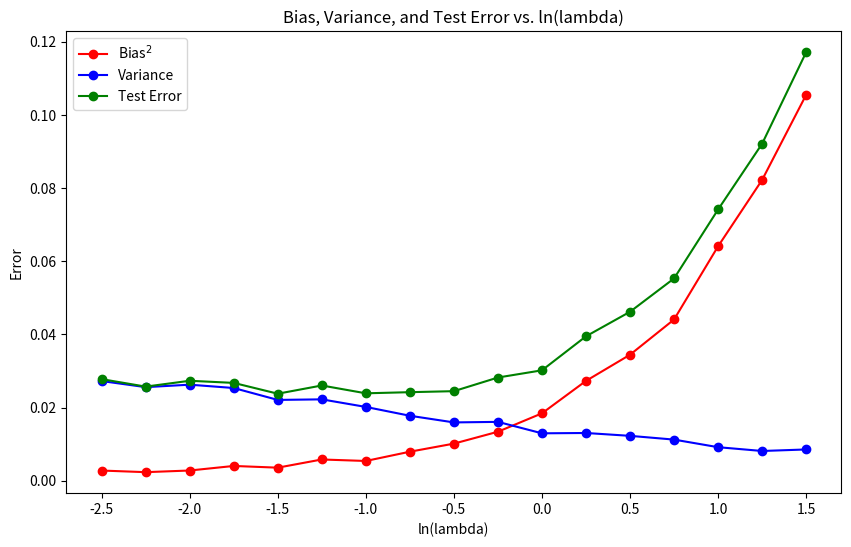

The matplotlib source for this figure:
import numpy as np
import matplotlib.pyplot as plt


# ------------------------
# Helper Functions
# ------------------------

def generate_dataset(N, noise_sigma=0.3):
    """
    Generates a dataset with N samples.
    x ~ U(0,1) and t = sin(2*pi*x) + noise, with noise ~ N(0, noise_sigma)
    """
    x = np.random.uniform(0, 1, (N, 1))
    t = np.sin(2 * np.pi * x) + np.random.normal(0, noise_sigma, (N, 1))
    return x, t


def design_matrix(x, m, s):
    """
    Build the design matrix using Gaussian RBFs.
    x is (N,1); m is the number of basis functions; s is the width.
    Centers are chosen evenly in [0,1].
    """
    centers = np.linspace(0, 1, m)  # shape (m,)
    # Using broadcasting: result is (N, m)
    phi = np.exp(-((x - centers) ** 2) / (2 * s ** 2))
    return phi


def fit_model(x, t, m=6, s=0.1, lamda=0.0):
    """
    Fit the model using regularized least squares (ridge regression).
    Returns the predicted values on the input x and the weights.
    """
    phi = design_matrix(x, m, s)  # (N, m)
    I = np.eye(phi.shape[1])
    # Compute regularized weights:
    w = np.linalg.inv(phi.T @ phi + lamda * I) @ (phi.T @ t)
    # Compute predictions:
    y = phi @ w
    return y, w


# ------------------------
# Experiment Function
# ------------------------

def run_experiment(lamda, L=100, N_train=25, m=6, s=0.1):
    """
    For a fixed lambda, run L iterations.
    In each iteration:
      - Generate a training set of N_train samples.
      - Fit the model with regularization.
      - Evaluate the model on a fixed evaluation set (for bias/variance)
        and on a fixed test set (of 1000 points for test error).
    Returns:
      bias_squared, variance, and test_error.
    """
    # Fixed evaluation set (for bias & variance) - use N_train points for evaluation.
    x_eval = np.linspace(0, 1, N_train).reshape(-1, 1)
    # Fixed test set (for test error)
    N_test = 1000
    x_test = np.linspace(0, 1, N_test).reshape(-1, 1)
    h_test = np.sin(2 * np.pi * x_test)  # true function on test set

    # Lists to store predictions on evaluation set and test set for each iteration.
    preds_eval = []
    preds_test = []

    for l in range(L):
        # Generate training set (each iteration uses different data)
        x_train, t_train = generate_dataset(N_train, noise_sigma=0.3)
        # Fit model with regularization:
        _, w = fit_model(x_train, t_train, m, s, lamda)
        # Evaluate on x_eval:
        phi_eval = design_matrix(x_eval, m, s)
        y_eval = phi_eval @ w
        preds_eval.append(y_eval.ravel())
        # Evaluate on test set:
        phi_test = design_matrix(x_test, m, s)
        y_test = phi_test @ w
        preds_test.append(y_test.ravel())

    # Convert to arrays: shapes (L, N_train) and (L, N_test)
    preds_eval = np.array(preds_eval)
    preds_test = np.array(preds_test)

    # Compute average prediction at each evaluation point (over L iterations)
    f_bar = np.mean(preds_eval, axis=0)  # shape: (N_train,)
    # True function values on evaluation set:
    h_eval = np.sin(2 * np.pi * x_eval).ravel()

    # Compute squared bias:
    bias_squared = np.mean((f_bar - h_eval) ** 2)

    # Compute variance: first compute variance at each evaluation point over L iterations, then average.
    variance = np.mean(np.mean((preds_eval - f_bar) ** 2, axis=0))

    # Compute test error: for each iteration, compute mean squared error on test set, then average.
    test_errors = [np.mean((preds_test[l] - np.sin(2 * np.pi * x_test).ravel()) ** 2) for l in range(L)]
    test_error = np.mean(test_errors)

    return bias_squared, variance, test_error


# ------------------------
# Main Loop over lambda values
# ------------------------

# Generate ln(lambda) values: we want ln(lambda) from -2.5 to 1.5 in steps of 0.25.
ln_lambda = np.arange(-2.5, 1.5 + 0.25, 0.25)  # or use linspace with appropriate number of points
lambda_values = np.exp(ln_lambda)  # corresponding lambda values

# Lists to store the computed metrics for each lambda.
bias_all = []
variance_all = []
test_error_all = []

# For reproducibility, you may set a seed here if desired.
np.random.seed(50)

for lamda in lambda_values:
    bias2, var, test_err = run_experiment(lamda, L=100, N_train=25, m=6, s=0.1)
    bias_all.append(bias2)
    variance_all.append(var)
    test_error_all.append(test_err)

# ------------------------
# Plotting the Results
# ------------------------

plt.figure(figsize=(10, 6))
plt.plot(ln_lambda, bias_all, 'ro-', label='Bias$^2$')
plt.plot(ln_lambda, variance_all, 'bo-', label='Variance')
plt.plot(ln_lambda, test_error_all, 'go-', label='Test Error')
plt.xlabel('ln(lambda)')
plt.ylabel('Error')
plt.title('Bias, Variance, and Test Error vs. ln(lambda)')
plt.legend()
plt.show()